Run: headless pygame with SDL's dummy video driver; simulated clock (each Clock.tick advances the game by its frame time, no real sleeping); random seed 0; keys injected as events and as key.get_pressed() state; no mouse input.
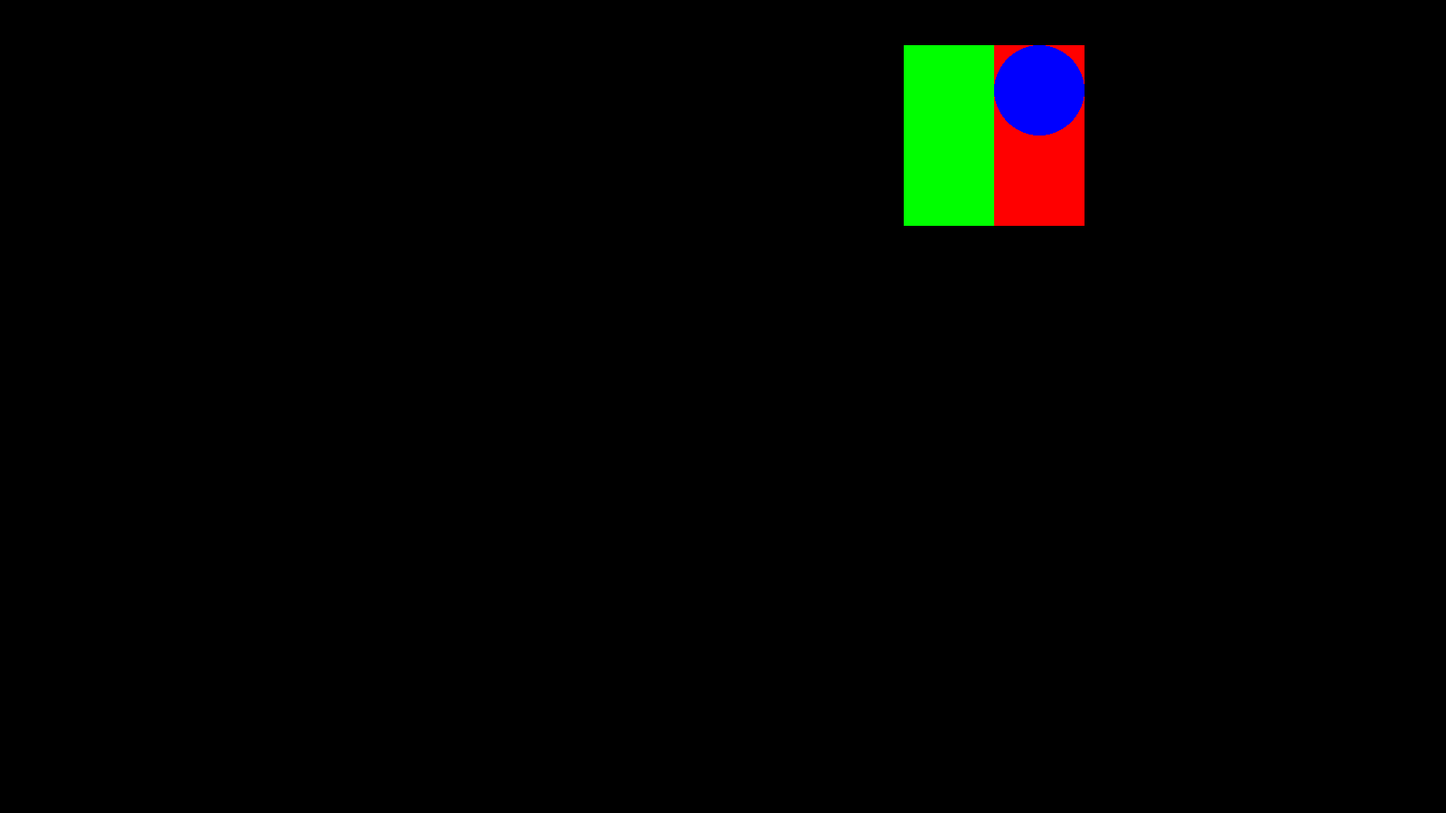
Frame 1 of 4 · flips 1–60 · no input
Frame 2 of 4 · flips 61–180 · tapped SPACE, RETURN · held RIGHT (→), D · screen unchanged from frame 1, image omitted
Frame 3 of 4 · flips 181–300 · held DOWN (↓), S · screen unchanged from frame 2, image omitted
Frame 4 of 4 · flips 301–420 · held LEFT (←), A, UP (↑), W · screen unchanged from frame 3, image omitted

The pygame program that drew these frames:

import pygame
import time

screen = pygame.display.set_mode((1600,900))

def board(maze):
    row = -1
    col = -1
    for line in maze:
        row += 1
        col = -1
        for square in line:
            col += 1
            if square == 0 :
                pygame.draw.rect(screen,(255,0,0),((col*100)+400,(row*100)+50,100,100),0)
            elif square == 1 :
                pygame.draw.rect(screen,(0,255,0),((col*100)+400,(row*100)+50,100,100),0)
    pygame.display.update()

def mask(lis):
    pygame.draw.rect(screen,(0,0,0),(lis[0]*100-1800,lis[1]*100-850,2000,2000),0)
    pygame.draw.rect(screen,(0,0,0),(lis[0]*100-600,lis[1]*100-2150,2000,2000),0)
    pygame.draw.rect(screen,(0,0,0),(lis[0]*100+500,lis[1]*100-950,2000,2000),0)
    pygame.draw.rect(screen,(0,0,0),(lis[0]*100-600,lis[1]*100+150,2000,2000),0)
    pygame.display.update()
    
    

def main(lis):
    board([[1,1,1,1,0,1,1,0],
      [1,0,0,0,0,0,1,0],
      [1,0,1,1,0,1,1,0],
      [1,0,1,1,0,1,1,0],
      [1,0,1,0,0,0,0,0],
      [0,0,1,1,0,1,1,1],
      [1,0,1,1,1,1,0,0],
      [1,0,0,0,0,0,0,1]])
    maze=[[1,1,1,1,0,1,1,0],
      [1,0,0,0,0,0,1,0],
      [1,0,1,1,0,1,1,0],
      [1,0,1,1,0,1,1,0],
      [1,0,1,0,0,0,0,0],
      [0,0,1,1,0,1,1,1],
      [1,0,1,1,1,1,0,0],
      [1,0,0,0,0,0,0,1]]
    mask(lis)
    while True:
        mask(lis)
        pygame.draw.circle(screen,(0,0,255),(lis[0]*100+350,lis[1]*100),50,0)
        pygame.display.update()
        time.sleep(0.1)
        pygame.event.pump()
        key = pygame.key.get_pressed()
        I = pygame.K_i
        K = pygame.K_k
        J = pygame.K_j
        L = pygame.K_l
        Q = pygame.K_q
        if key[I]:
            move_key = "I"
            [lis] = move(move_key,lis,maze)
        if key[K]:
            move_key = "K"
            [lis] = move(move_key,lis,maze)
        if key[J]:
            move_key = "J"
            [lis] = move(move_key,lis,maze)
        if key[L]:
            move_key = "L"
            [lis] = move(move_key,lis,maze)
        if key[Q]:
            pygame.display.quit()
            break


def move(move_key,lis,maze):
    board([[1,1,1,1,0,1,1,0],
      [1,0,0,0,0,0,1,0],
      [1,0,1,1,0,1,1,0],
      [1,0,1,1,0,1,1,0],
      [1,0,1,0,0,0,0,0],
      [0,0,1,1,0,1,1,1],
      [1,0,1,1,1,1,0,0],
      [1,0,0,0,0,0,0,1]])
    mask(lis)
    pygame.display.update()
    if move_key == "I":
        if lis[1] > 1:
            if maze[lis[1]-2][lis[0]-1] == 0:
                lis[1] -= 1
                pygame.draw.circle(screen,(0,0,255),(lis[0]*100+350,lis[1]*100),50,0)
    elif move_key == "K":
        if lis[1] < 8:
            if maze[lis[1]][lis[0]-1] == 0:
                lis[1] += 1
                pygame.draw.circle(screen,(0,0,255),(lis[0]*100+350,lis[1]*100),50,0)
    elif move_key == "J":
        if lis[0] > 1:
            if maze[lis[1]-1][lis[0]-2] == 0:
                lis[0] -= 1
                pygame.draw.circle(screen,(0,0,255),(lis[0]*100+350,lis[1]*100),50,0)
    elif move_key == "L":
        if lis[0] < 8:
            if maze[lis[1]-1][lis[0]] == 0:
                lis[0] += 1
                pygame.draw.circle(screen,(0,0,255),(lis[0]*100+350,lis[1]*100),50,0)
    mask(lis)
    pygame.display.update()        
    return [lis]


main([8,1])
